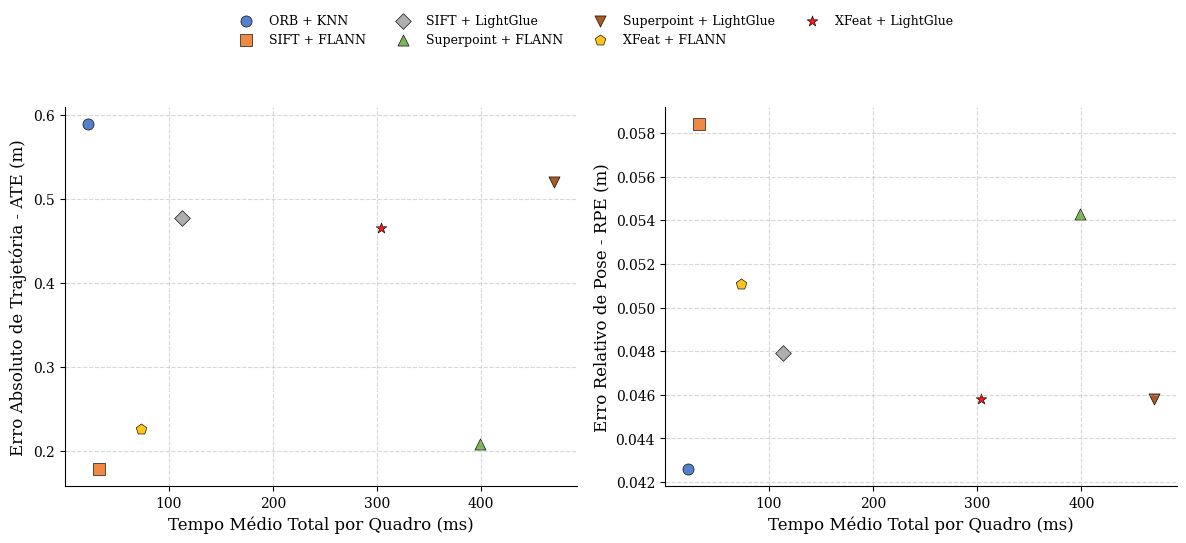

The matplotlib source for this figure:
import matplotlib.pyplot as plt

# 1. Configurações de estilo acadêmico (padrão IEEE/SBC)
plt.rcParams.update({
    'font.family': 'serif',       
    'font.size': 11,
    'axes.labelsize': 12,
    'xtick.labelsize': 10,
    'ytick.labelsize': 10,
    'legend.fontsize': 9,
    'text.usetex': False          
})

# 2. Novos dados fornecidos para o cusco_dataset_1
data_new = {
    'ORB + KNN': (0.02254 * 1000, 0.5886, 0.0426, 'o', '#4472C4'),
    'SIFT + FLANN': (0.03335 * 1000, 0.1791, 0.0584, 's', '#ED7D31'),
    'SIFT + LightGlue': (0.11318 * 1000, 0.4774, 0.0479, 'D', '#A5A5A5'),
    'Superpoint + FLANN': (0.39841 * 1000, 0.2084, 0.0543, '^', '#70AD47'),
    'Superpoint + LightGlue': (0.46937 * 1000, 0.5197, 0.0458, 'v', '#9E480E'),
    'XFeat + FLANN': (0.07303 * 1000, 0.2272, 0.0511, 'p', '#FFC000'),
    'XFeat + LightGlue': (0.30344 * 1000, 0.4649, 0.0458, '*', '#FF0000')
}

# Criando a estrutura lado a lado (1 linha, 2 colunas)
fig, (ax1, ax2) = plt.subplots(1, 2, figsize=(12, 5.2), dpi=300)

# ==========================================
# SUBPLOT 1: Erro Absoluto de Trajetória (ATE)
# ==========================================
for label, (time_ms, ate, rpe, marker, color) in data_new.items():
    size = 8
    ax1.scatter(time_ms, ate, marker=marker, color=color, s=size**2, 
                label=label, alpha=0.9, edgecolors='black', linewidths=0.5)

ax1.set_xlabel('Tempo Médio Total por Quadro (ms)')
ax1.set_ylabel('Erro Absoluto de Trajetória - ATE (m)')
ax1.spines['top'].set_visible(False)
ax1.spines['right'].set_visible(False)
ax1.grid(True, linestyle='--', alpha=0.5, which='both')

# ==========================================
# SUBPLOT 2: Erro Relativo de Pose (RPE)
# ==========================================
for label, (time_ms, ate, rpe, marker, color) in data_new.items():
    size = 8
    ax2.scatter(time_ms, rpe, marker=marker, color=color, s=size**2, 
                label=label, alpha=0.9, edgecolors='black', linewidths=0.5)

ax2.set_xlabel('Tempo Médio Total por Quadro (ms)')
ax2.set_ylabel('Erro Relativo de Pose - RPE (m)')
ax2.spines['top'].set_visible(False)
ax2.spines['right'].set_visible(False)
ax2.grid(True, linestyle='--', alpha=0.5, which='both')

# ==========================================
# LEGENDA GLOBAL E AJUSTES FINAIS
# ==========================================
handles, labels = ax1.get_legend_handles_labels()

fig.legend(handles, labels, loc='upper center', 
           bbox_to_anchor=(0.5, 1.05), 
           ncol=4,                     
           frameon=False)              

plt.tight_layout()
fig.subplots_adjust(top=0.85) 

# Salvando em PDF vetorial para o artigo
plt.savefig('cusco_dataset_1_performance_tradeoff_pt.pdf', bbox_inches='tight')
plt.show()
